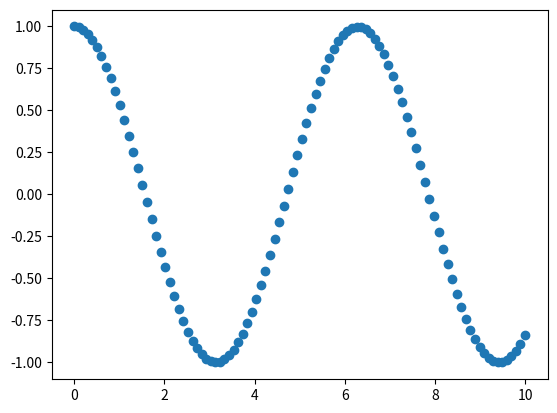

The script that saved this image:
import numpy as np
import matplotlib.pyplot as plt
x = np.linspace(0,10,100)
y = np.cos(x)

plt.figure()
plt.scatter(x, y)
plt.show()